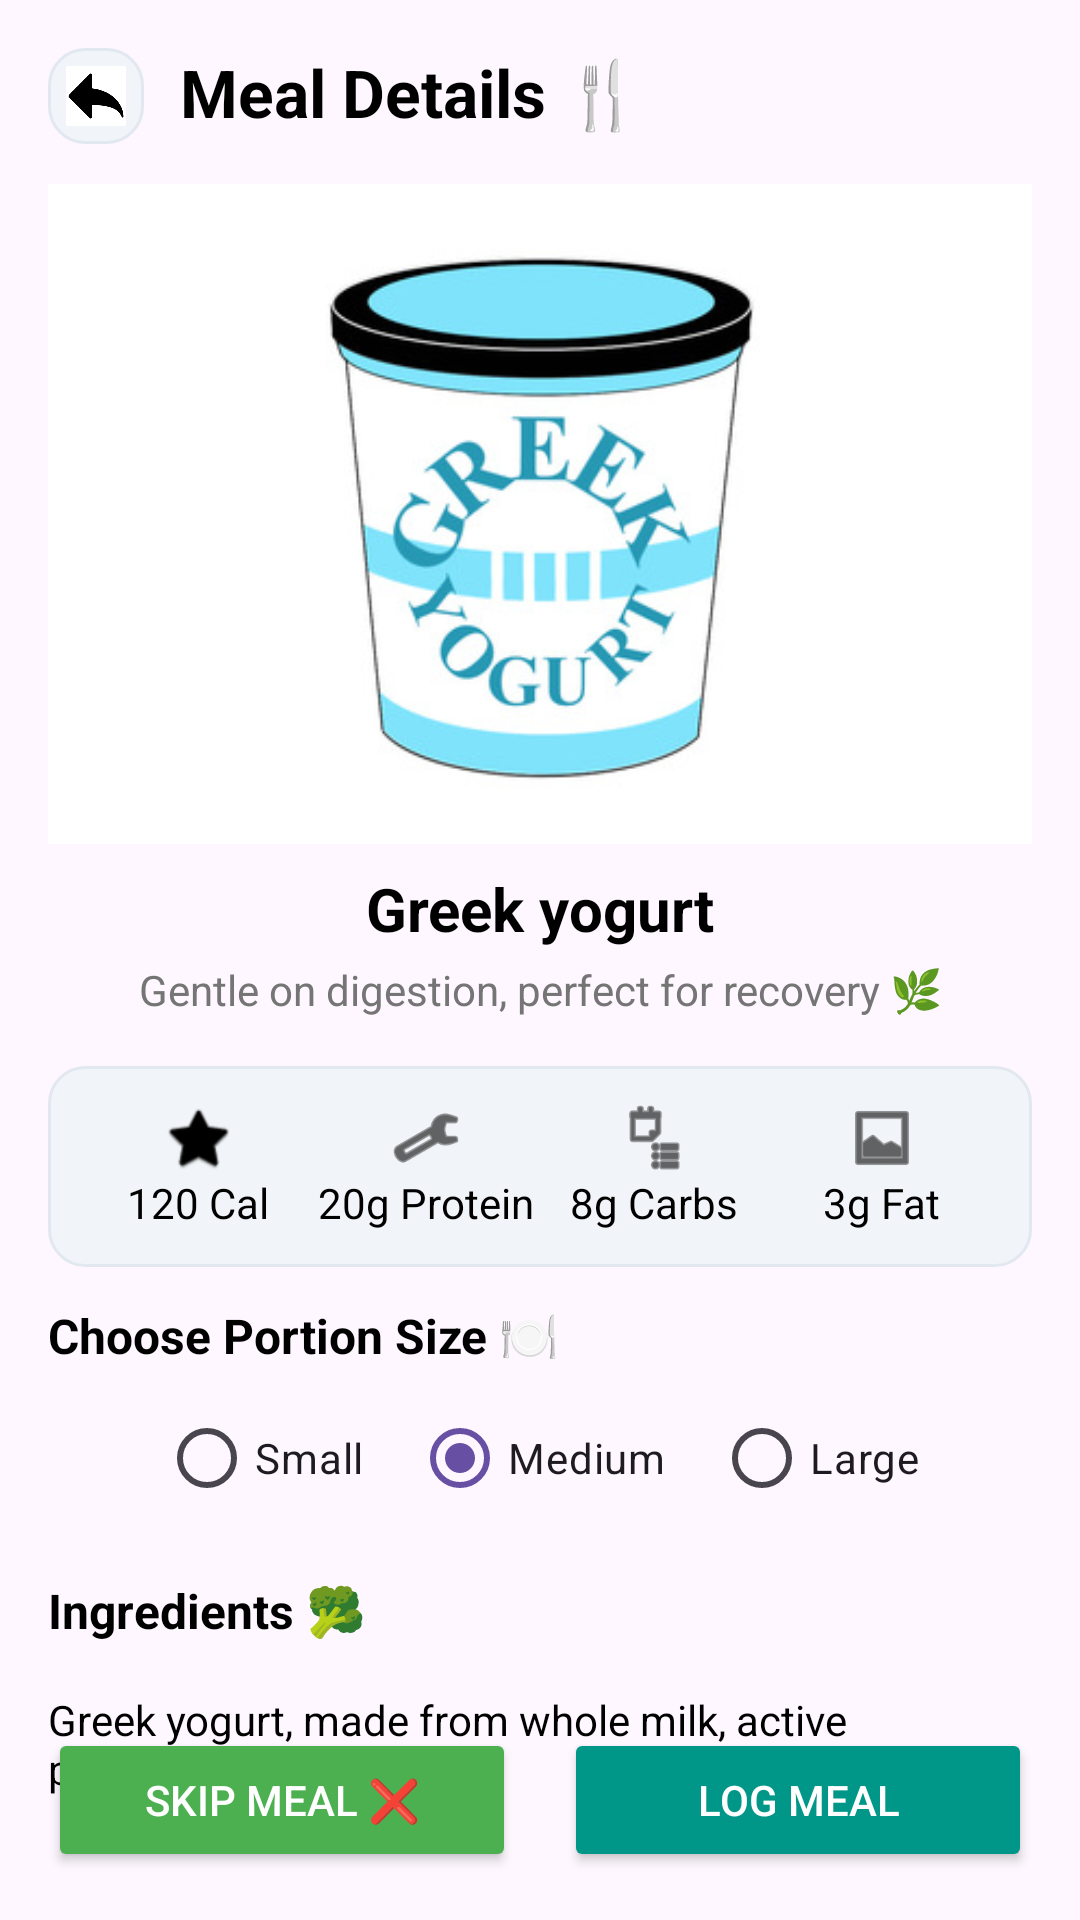

Produce the Android XML layout that renders to this screen, including the resource entries it uses.
<!-- AndroidManifest.xml: application theme Theme.Surgi__diet -->
<!-- res/layout/activity_mealdetialsbb4.xml -->
<?xml version="1.0" encoding="utf-8"?>
<androidx.constraintlayout.widget.ConstraintLayout xmlns:android="http://schemas.android.com/apk/res/android"
    xmlns:app="http://schemas.android.com/apk/res-auto"
    xmlns:tools="http://schemas.android.com/tools"
    android:id="@+id/main"
    android:layout_width="match_parent"
    android:layout_height="match_parent"
    tools:context=".Mealdetialsbb4Activity">

    
    <ImageView
        android:id="@+id/ivBack"
        android:layout_width="32dp"
        android:layout_height="32dp"
        android:src="@drawable/backarrow"
        android:contentDescription="Back"
        android:padding="6dp"
        android:background="@drawable/rounded_icon_bg"
        app:layout_constraintStart_toStartOf="parent"
        app:layout_constraintTop_toTopOf="parent"
        android:layout_margin="16dp"/>

    
    <TextView
        android:id="@+id/tvMealTitle"
        android:layout_width="0dp"
        android:layout_height="wrap_content"
        android:text="Meal Details 🍴"
        android:textSize="22sp"
        android:textStyle="bold"
        android:textColor="@color/black"
        app:layout_constraintTop_toTopOf="parent"
        app:layout_constraintStart_toEndOf="@id/ivBack"
        app:layout_constraintEnd_toEndOf="parent"
        android:layout_marginTop="16dp"
        android:layout_marginStart="12dp"
        android:layout_marginEnd="16dp"/>

    
    <ImageView
        android:id="@+id/ivMealImage"
        android:layout_width="0dp"
        android:layout_height="220dp"
        android:scaleType="centerCrop"
        android:src="@drawable/greek"
        app:layout_constraintTop_toBottomOf="@id/tvMealTitle"
        app:layout_constraintStart_toStartOf="parent"
        app:layout_constraintEnd_toEndOf="parent"
        android:layout_margin="16dp"
        android:background="@drawable/rounded_icon_bg"/>

    
    <TextView
        android:id="@+id/tvMealName"
        android:layout_width="wrap_content"
        android:layout_height="wrap_content"
        android:text="Greek yogurt"
        android:textSize="20sp"
        android:textStyle="bold"
        android:textColor="@color/black"
        app:layout_constraintTop_toBottomOf="@id/ivMealImage"
        app:layout_constraintStart_toStartOf="parent"
        app:layout_constraintEnd_toEndOf="parent"
        android:layout_marginTop="8dp"/>

    
    <TextView
        android:id="@+id/tvMealSubtitle"
        android:layout_width="0dp"
        android:layout_height="wrap_content"
        android:text="Gentle on digestion, perfect for recovery 🌿"
        android:textSize="14sp"
        android:textColor="@color/gray"
        android:gravity="center"
        app:layout_constraintTop_toBottomOf="@id/tvMealName"
        app:layout_constraintStart_toStartOf="parent"
        app:layout_constraintEnd_toEndOf="parent"
        android:layout_marginTop="4dp"
        android:layout_marginHorizontal="24dp"/>

    
    <LinearLayout
        android:id="@+id/nutritionLayout"
        android:layout_width="0dp"
        android:layout_height="wrap_content"
        android:orientation="horizontal"
        android:weightSum="4"
        android:background="@drawable/rounded_icon_bg"
        android:padding="12dp"
        android:gravity="center"
        app:layout_constraintTop_toBottomOf="@id/tvMealSubtitle"
        app:layout_constraintStart_toStartOf="parent"
        app:layout_constraintEnd_toEndOf="parent"
        android:layout_margin="16dp">

        
        <LinearLayout
            android:layout_width="0dp"
            android:layout_height="wrap_content"
            android:layout_weight="1"
            android:orientation="vertical"
            android:gravity="center">
            <ImageView
                android:layout_width="24dp"
                android:layout_height="24dp"
                android:src="@android:drawable/btn_star_big_on"
                app:tint="@android:color/black"
                android:contentDescription="Calories"/>
            <TextView
                android:layout_width="wrap_content"
                android:layout_height="wrap_content"
                android:text="120 Cal"
                android:textSize="14sp"
                android:textColor="@color/black"/>
        </LinearLayout>

        
        <LinearLayout
            android:layout_width="0dp"
            android:layout_height="wrap_content"
            android:layout_weight="1"
            android:orientation="vertical"
            android:gravity="center">
            <ImageView
                android:layout_width="24dp"
                android:layout_height="24dp"
                android:src="@android:drawable/ic_menu_manage"
                app:tint="@android:color/black"
                android:contentDescription="Protein"/>
            <TextView
                android:layout_width="wrap_content"
                android:layout_height="wrap_content"
                android:text="20g Protein"
                android:textSize="14sp"
                android:textColor="@color/black"/>
        </LinearLayout>

        
        <LinearLayout
            android:layout_width="0dp"
            android:layout_height="wrap_content"
            android:layout_weight="1"
            android:orientation="vertical"
            android:gravity="center">
            <ImageView
                android:layout_width="24dp"
                android:layout_height="24dp"
                android:src="@android:drawable/ic_menu_agenda"
                app:tint="@android:color/black"
                android:contentDescription="Carbs"/>
            <TextView
                android:layout_width="wrap_content"
                android:layout_height="wrap_content"
                android:text="8g Carbs"
                android:textSize="14sp"
                android:textColor="@color/black"/>
        </LinearLayout>

        
        <LinearLayout
            android:layout_width="0dp"
            android:layout_height="wrap_content"
            android:layout_weight="1"
            android:orientation="vertical"
            android:gravity="center">
            <ImageView
                android:layout_width="24dp"
                android:layout_height="24dp"
                android:src="@android:drawable/ic_menu_gallery"
                app:tint="@android:color/black"
                android:contentDescription="Fat"/>
            <TextView
                android:layout_width="wrap_content"
                android:layout_height="wrap_content"
                android:text="3g Fat"
                android:textSize="14sp"
                android:textColor="@color/black"/>
        </LinearLayout>
    </LinearLayout>

    
    <TextView
        android:id="@+id/tvMealPortionTitle"
        android:layout_width="wrap_content"
        android:layout_height="wrap_content"
        android:text="Choose Portion Size 🍽️"
        android:textSize="16sp"
        android:textStyle="bold"
        android:textColor="@color/black"
        app:layout_constraintTop_toBottomOf="@id/nutritionLayout"
        app:layout_constraintStart_toStartOf="parent"
        android:layout_marginTop="12dp"
        android:layout_marginStart="16dp"/>

    <RadioGroup
        android:id="@+id/rgPortion"
        android:layout_width="0dp"
        android:layout_height="wrap_content"
        android:orientation="horizontal"
        android:gravity="center"
        app:layout_constraintTop_toBottomOf="@id/tvMealPortionTitle"
        app:layout_constraintStart_toStartOf="parent"
        app:layout_constraintEnd_toEndOf="parent"
        android:layout_marginTop="6dp">

        <RadioButton
            android:id="@+id/rbPortionSmall"
            android:layout_width="wrap_content"
            android:layout_height="wrap_content"
            android:text="Small"/>
        <RadioButton
            android:id="@+id/rbPortionMedium"
            android:layout_width="wrap_content"
            android:layout_height="wrap_content"
            android:text="Medium"
            android:checked="true"
            android:layout_marginStart="16dp"/>
        <RadioButton
            android:id="@+id/rbPortionLarge"
            android:layout_width="wrap_content"
            android:layout_height="wrap_content"
            android:text="Large"
            android:layout_marginStart="16dp"/>
    </RadioGroup>

    
    <TextView
        android:id="@+id/tvMealIngredientsTitle"
        android:layout_width="wrap_content"
        android:layout_height="wrap_content"
        android:text="Ingredients 🥦"
        android:textSize="16sp"
        android:textStyle="bold"
        android:textColor="@color/black"
        app:layout_constraintTop_toBottomOf="@id/rgPortion"
        app:layout_constraintStart_toStartOf="parent"
        android:layout_marginTop="16dp"
        android:layout_marginStart="16dp"/>

    <TextView
        android:id="@+id/tvMealIngredients"
        android:layout_width="0dp"
        android:layout_height="wrap_content"
        android:text="Greek yogurt, made from whole milk, active probiotics."
        android:textSize="14sp"
        android:textColor="@color/black"
        app:layout_constraintTop_toBottomOf="@id/tvMealIngredientsTitle"
        app:layout_constraintStart_toStartOf="parent"
        app:layout_constraintEnd_toEndOf="parent"
        android:layout_margin="16dp"/>

    
    <LinearLayout
        android:id="@+id/layoutButtons"
        android:layout_width="0dp"
        android:layout_height="wrap_content"
        android:orientation="horizontal"
        android:gravity="center"
        app:layout_constraintBottom_toBottomOf="parent"
        app:layout_constraintStart_toStartOf="parent"
        app:layout_constraintEnd_toEndOf="parent"
        android:layout_margin="16dp">

        <Button
            android:id="@+id/btnSwapMeal"
            android:layout_width="0dp"
            android:layout_height="wrap_content"
            android:layout_weight="1"
            android:text="Skip Meal ❌"
            android:backgroundTint="@color/green"
            android:textColor="@android:color/white"
            android:padding="12dp"
            android:layout_marginEnd="8dp"/>

        <Button
            android:id="@+id/btnLogMeal"
            android:layout_width="0dp"
            android:layout_height="wrap_content"
            android:layout_weight="1"
            android:text="Log Meal"
            android:backgroundTint="@color/teal"
            android:textColor="@android:color/white"
            android:padding="12dp"
            android:layout_marginStart="8dp"/>
    </LinearLayout>

</androidx.constraintlayout.widget.ConstraintLayout>
<!-- resources referenced by this layout -->
<resources>
  <color name="black">#000000</color>
  <color name="gray">#757575</color>
  <color name="green">#4CAF50</color>
  <color name="teal">#009688</color>
  <!-- drawable backarrow: png bitmap (drawable, 2731 bytes) -->
  <!-- drawable greek: png bitmap (drawable, 58935 bytes) -->
  <!-- drawable rounded_icon_bg (drawable) -->
  <?xml version="1.0" encoding="utf-8"?>
  <shape xmlns:android="http://schemas.android.com/apk/res/android" android:shape="rectangle">
      <corners android:radius="12dp"/>
      <solid android:color="@color/icon_bg"/>
      <stroke android:width="1dp" android:color="@color/stroke"/>
  </shape>
  <style name="Theme.Surgi__diet" parent="Base.Theme.Surgi__diet" />
  <color name="icon_bg">#F1F5F9</color>
  <color name="stroke">#E2E8F0</color>
  <style name="Base.Theme.Surgi__diet" parent="Theme.Material3.DayNight.NoActionBar">
          
          
      </style>
</resources>
